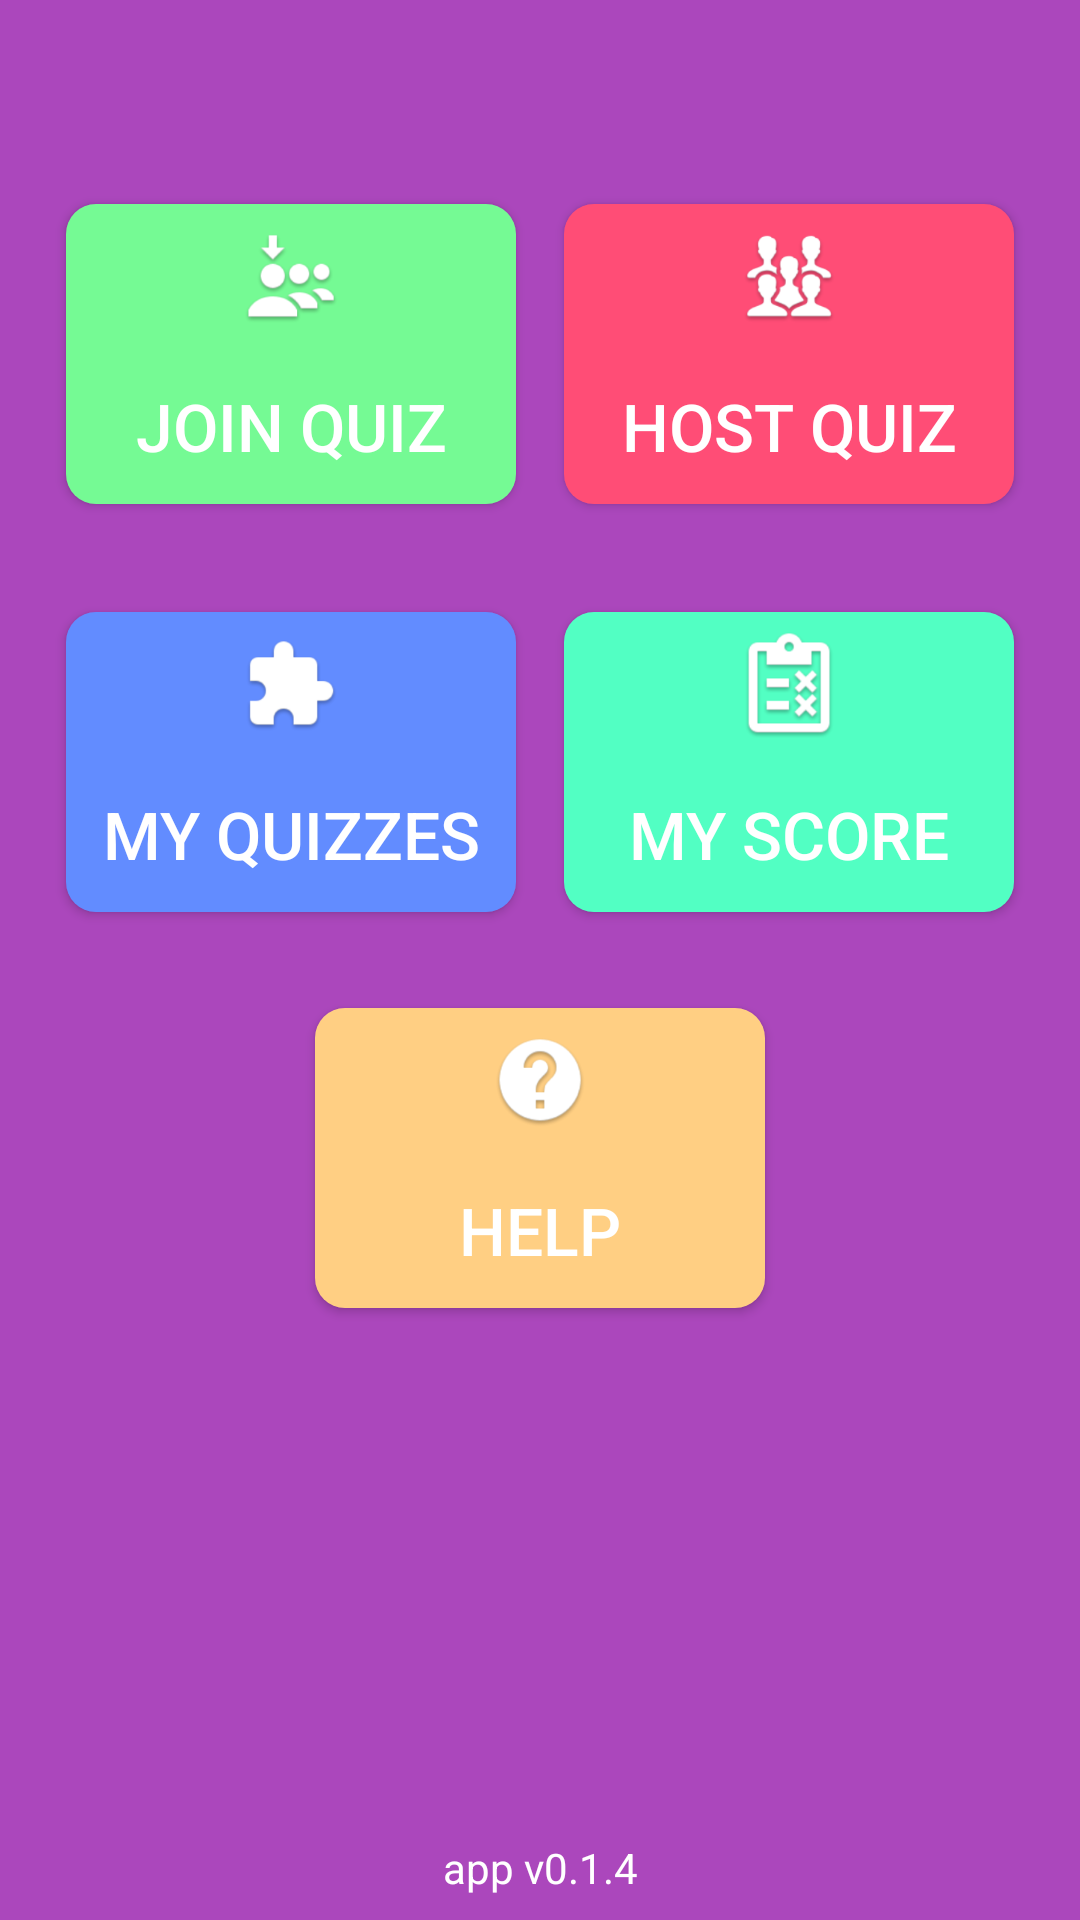

The Android layout XML behind this screen, and the referenced resources:
<!-- AndroidManifest.xml: application theme AppTheme -->
<!-- res/layout/activity_home.xml -->
<?xml version="1.0" encoding="utf-8"?>
<android.support.constraint.ConstraintLayout
    xmlns:android="http://schemas.android.com/apk/res/android"
    xmlns:app="http://schemas.android.com/apk/res-auto"
    xmlns:tools="http://schemas.android.com/tools"
    android:layout_width="match_parent"
    android:layout_height="match_parent"
    android:id="@+id/relativeLayout2"
    android:background="@color/colorPrimaryLight">

    <Button
        android:id="@+id/btHostQuiz"
        android:layout_width="wrap_content"
        android:layout_height="wrap_content"
        android:layout_marginStart="8dp"
        android:layout_marginTop="68dp"
        android:layout_marginEnd="32dp"
        android:background="@drawable/host_quiz_background"
        android:drawableTop="@mipmap/ic_host"
        android:text="Host quiz"
        android:textColor="@color/white"
        android:textSize="22sp"
        app:layout_constraintEnd_toEndOf="parent"
        app:layout_constraintStart_toEndOf="@+id/btJoinQuiz"
        app:layout_constraintTop_toTopOf="parent" />

    <Button
        android:id="@+id/btJoinQuiz"
        android:layout_width="150dp"
        android:layout_height="100dp"
        android:layout_marginStart="32dp"
        android:layout_marginTop="68dp"
        android:layout_marginEnd="8dp"
        android:background="@drawable/join_game_background"
        android:drawableTop="@mipmap/ic_join_2"
        android:elevation="8dp"
        android:text="Join Quiz"
        android:textColor="@color/white"
        android:textSize="22sp"
        app:layout_constraintEnd_toStartOf="@+id/btHostQuiz"
        app:layout_constraintStart_toStartOf="parent"
        app:layout_constraintTop_toTopOf="parent" />

    <Button
        android:id="@+id/btMyquizzes"
        android:layout_width="wrap_content"
        android:layout_height="wrap_content"
        android:layout_marginStart="32dp"
        android:layout_marginTop="36dp"
        android:layout_marginEnd="8dp"
        android:background="@drawable/create_quiz_background"
        android:drawableTop="@mipmap/ic_create"
        android:text="My quizzes"
        android:textColor="@color/white"
        android:textSize="22sp"
        app:layout_constraintEnd_toStartOf="@+id/btMyScore"
        app:layout_constraintStart_toStartOf="parent"
        app:layout_constraintTop_toBottomOf="@+id/btJoinQuiz" />

    <Button
        android:id="@+id/btMyScore"
        android:layout_width="wrap_content"
        android:layout_height="wrap_content"
        android:layout_marginStart="8dp"
        android:layout_marginTop="36dp"
        android:layout_marginEnd="32dp"
        android:background="@drawable/score_quiz_background"
        android:drawableTop="@mipmap/ic_score"
        android:text="My Score"
        android:textColor="@color/white"
        android:textSize="22sp"
        app:layout_constraintEnd_toEndOf="parent"
        app:layout_constraintHorizontal_bias="0.083"
        app:layout_constraintStart_toEndOf="@+id/btMyquizzes"
        app:layout_constraintTop_toBottomOf="@+id/btHostQuiz" />

    <Button
        android:id="@+id/btHelp"
        android:layout_width="wrap_content"
        android:layout_height="wrap_content"
        android:layout_marginTop="336dp"
        android:background="@drawable/help_quiz_background"
        android:drawableTop="@mipmap/ic_help"
        android:text="Help"
        android:textColor="@color/white"
        android:textSize="22sp"
        app:layout_constraintEnd_toEndOf="parent"
        app:layout_constraintLeft_toLeftOf="parent"
        app:layout_constraintRight_toRightOf="parent"
        app:layout_constraintStart_toStartOf="parent"
        app:layout_constraintTop_toTopOf="parent" />

    <TextView
        android:id="@+id/textView3"
        android:layout_width="wrap_content"
        android:layout_height="wrap_content"
        android:layout_marginBottom="8dp"
        android:textColor="@color/white"
        android:text="@string/app_version"
        app:layout_constraintBottom_toBottomOf="parent"
        app:layout_constraintEnd_toEndOf="parent"
        app:layout_constraintStart_toStartOf="parent" />

</android.support.constraint.ConstraintLayout>
<!-- resources referenced by this layout -->
<resources>
  <color name="colorPrimaryLight">#AB47BC</color>
  <color name="white">#FFF</color>
  <!-- drawable create_quiz_background (drawable) -->
  <?xml version="1.0" encoding="utf-8"?>
  <selector xmlns:android="http://schemas.android.com/apk/res/android">
      <item android:state_pressed="true">
          <shape android:shape="rectangle">
              <solid android:color="#9D628CFF"/>
              <corners android:radius="10dp"/>
              <size android:width="150dp"
                  android:height="100dp"/>
          </shape>
      </item>
  
      <item>
          <shape android:shape="rectangle">
              <solid android:color="#628CFF"/>
              <corners android:radius="10dp"/>
              <size android:width="150dp"
                  android:height="100dp"/>
          </shape>
      </item>
  </selector>
  <!-- drawable help_quiz_background (drawable) -->
  <?xml version="1.0" encoding="utf-8"?>
  <selector xmlns:android="http://schemas.android.com/apk/res/android">
      <item android:state_pressed="true">
          <shape android:shape="rectangle">
              <solid android:color="#CC9C50"/>
              <corners android:radius="10dp"/>
              <size android:height="100dp"
                  android:width="150dp"/>
          </shape>
      </item>
  
      <item>
          <shape android:shape="rectangle">
              <solid android:color="#FFCF83"/>
              <corners android:radius="10dp"/>
              <size android:height="100dp"
                  android:width="150dp"/>
          </shape>
      </item>
  </selector>
  <!-- drawable host_quiz_background (drawable) -->
  <?xml version="1.0" encoding="utf-8"?>
  <selector xmlns:android="http://schemas.android.com/apk/res/android">
      <item android:state_pressed="true">
          <shape android:shape="rectangle">
              <solid android:color="#9DFF4D76"/>
              <corners android:radius="10dp"/>
              <size android:height="100dp"
                  android:width="150dp"/>
          </shape>
      </item>
  
      <item>
          <shape android:shape="rectangle">
              <solid android:color="#FF4D76"/>
              <corners android:radius="10dp"/>
              <size android:width="150dp"
                  android:height="100dp"/>
          </shape>
      </item>
  </selector>
  <!-- drawable score_quiz_background (drawable) -->
  <?xml version="1.0" encoding="utf-8"?>
  <selector xmlns:android="http://schemas.android.com/apk/res/android">
      <item android:state_pressed="true">
          <shape android:shape="rectangle">
              <solid android:color="#9D52FFC3"/>
              <corners android:radius="10dp"/>
              <size android:width="150dp"
                  android:height="100dp"/>
          </shape>
      </item>
  
      <item>
          <shape android:shape="rectangle">
              <solid android:color="#52FFC3"/>
              <corners android:radius="10dp"/>
              <size android:width="150dp"
                  android:height="100dp"/>
          </shape>
      </item>
  </selector>
  <string name="app_version">app v0.1.4</string>
  <style name="AppTheme" parent="Theme.AppCompat.Light.DarkActionBar">
          
          <item name="colorPrimary">@color/colorPrimary</item>
          <item name="colorPrimaryDark">@color/colorPrimaryDark</item>
          <item name="colorAccent">@color/colorAccent</item>
      </style>
  <color name="joinGameColor">#75FA94</color>
  <color name="colorPrimary">#9C27B0</color>
  <color name="colorPrimaryDark">#7B1FA2</color>
  <color name="colorAccent">#8BC34A</color>
</resources>
